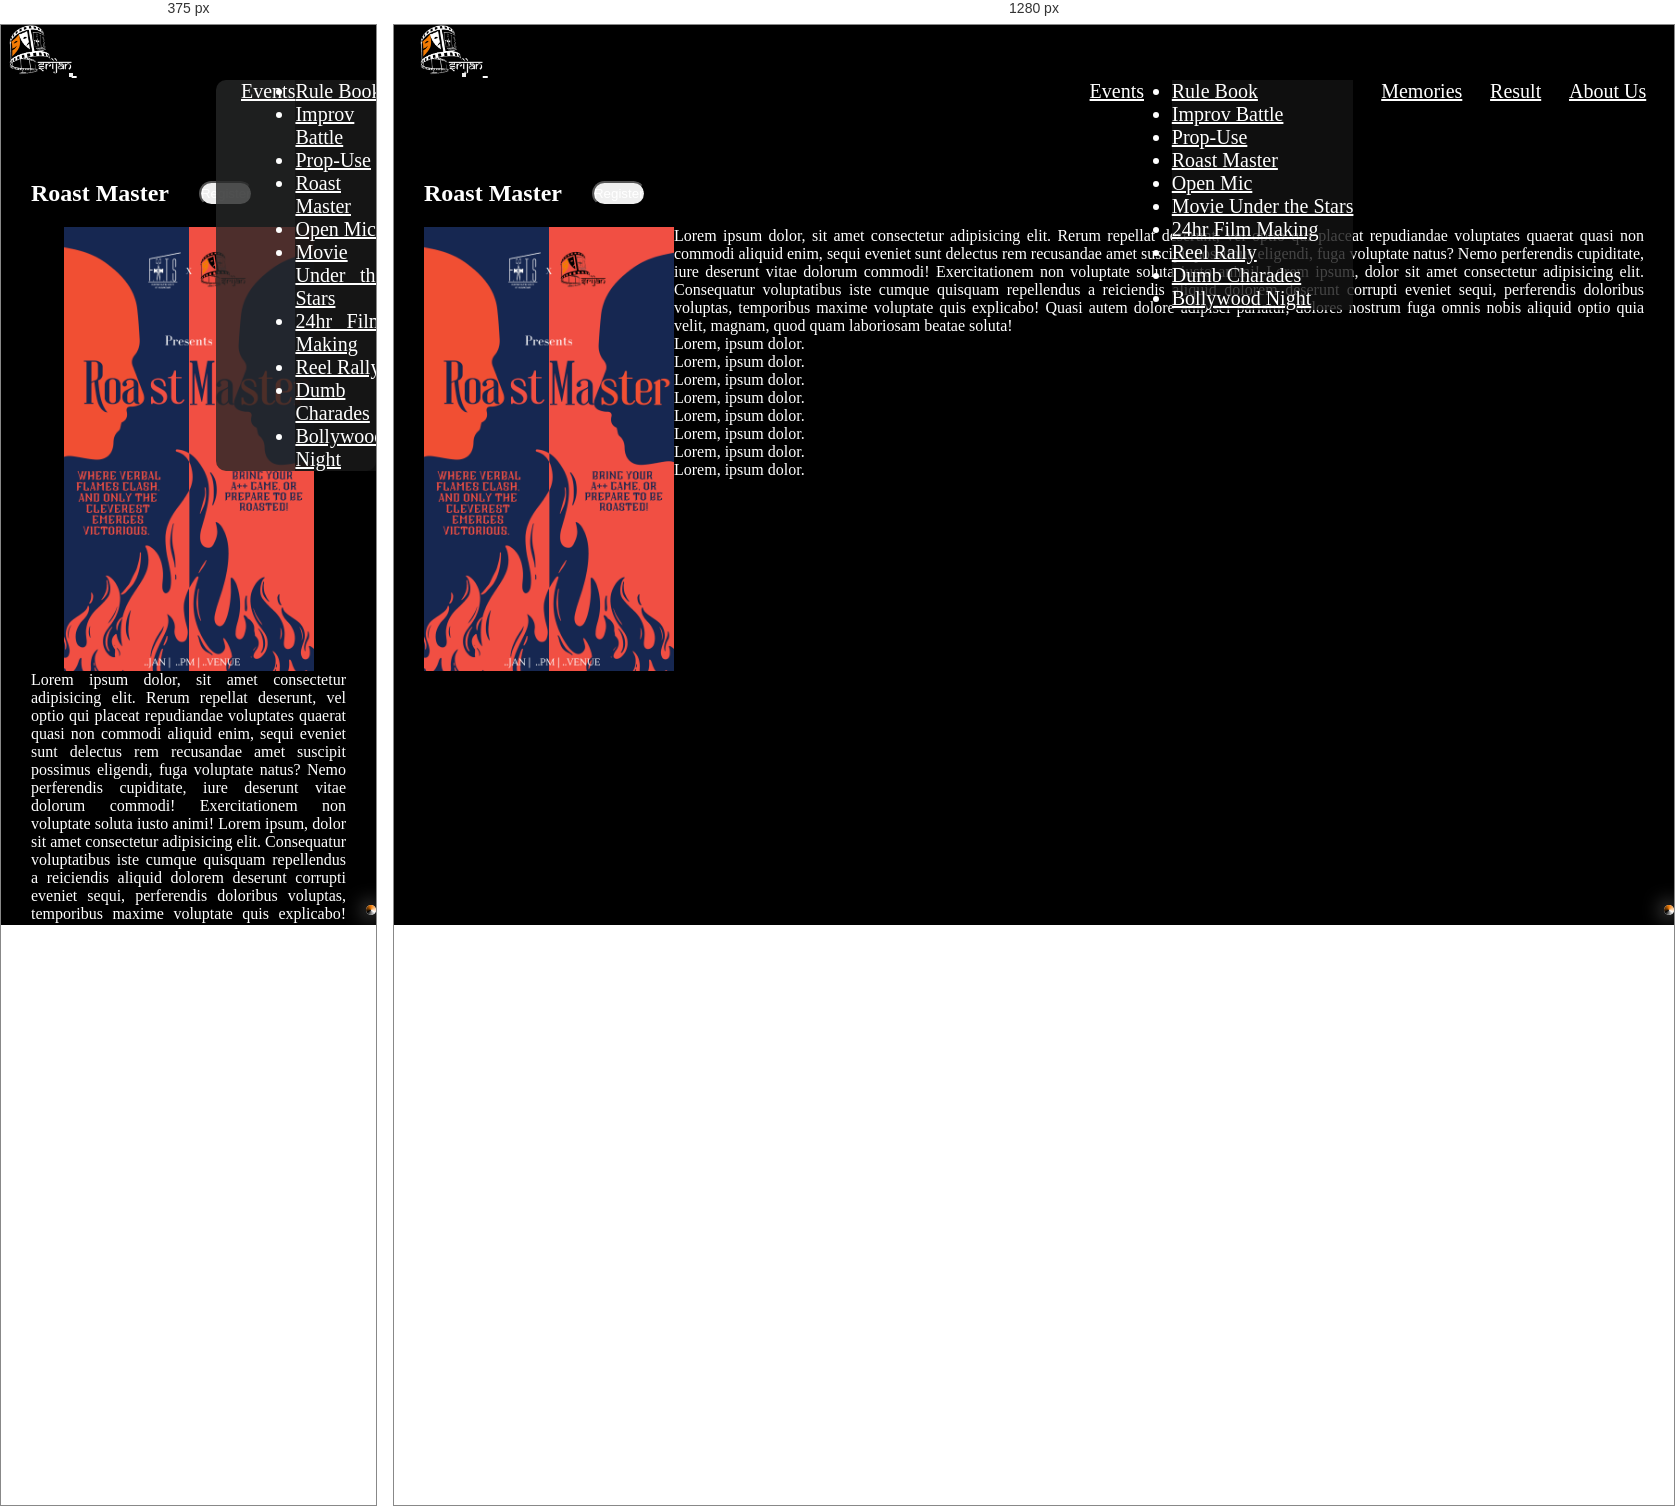
Rendered at 375 px and 1280 px, left to right.

<!-- file: roast-master.html -->
<!DOCTYPE html>
<html lang="en">
    <head>
        <meta charset="UTF-8" />
        <meta name="viewport" content="width=device-width, initial-scale=1.0" />
        <title>Roast Master</title>
        <link rel="icon" type="image/x-icon" href="../media/Srijan-logo.png" />
        <link
            rel="stylesheet"
            href="https://cdnjs.cloudflare.com/ajax/libs/font-awesome/6.5.1/css/all.min.css"
            integrity="sha512-DTOQO9RWCH3ppGqcWaEA1BIZOC6xxalwEsw9c2QQeAIftl+Vegovlnee1c9QX4TctnWMn13TZye+giMm8e2LwA=="
            crossorigin="anonymous"
            referrerpolicy="no-referrer"
        />
        <link
            href="https://cdn.jsdelivr.net/npm/bootstrap@5.3.2/dist/css/bootstrap.min.css"
            rel="stylesheet"
            integrity="sha384-T3c6CoIi6uLrA9TneNEoa7RxnatzjcDSCmG1MXxSR1GAsXEV/Dwwykc2MPK8M2HN"
            crossorigin="anonymous"
        />
        <link rel="stylesheet" href="event.css" />
    </head>
    <body>
        <!-- Scroll-Tracker Start -->
        <div id="scroll">
            <div id="tracker"></div>
        </div>
        <!-- Scroll-Tracker End -->

        <!-- fixed-background -->
        <div id="bg"></div>
        <div id="bg-black"></div>

        <!-- nav-bar Start -->
        <nav class="navbar navbar-expand-sm fixed-top" id="nav">
            <div class="container-fluid">
                <a class="navbar-brand" href="../index.html">
                    <img
                        src="../media/Srijan-logo.png"
                        alt="Srijan-logo"
                        height="50px"
                    />
                </a>
                <button
                    class="navbar-toggler collapsed expanded"
                    type="button"
                    data-bs-toggle="collapse"
                    data-bs-target="#navbarNavAltMarkup"
                    aria-controls="navbarNavAltMarkup"
                    aria-expanded="false"
                    aria-label="Toggle navigation"
                >
                    <i
                        class="fa-solid fa-bars-staggered fa-beat-fade fa-lg toggler-icon"
                        style="color: white"
                    ></i>
                </button>
                <div
                    class="collapse navbar-collapse expanded"
                    id="navbarNavAltMarkup"
                >
                    <div class="navbar-nav">
                        <a class="nav-item dropdown" href="#">
                            <a
                                class="nav-link dropdown-toggle text-light"
                                href="#"
                                role="button"
                                data-bs-toggle="dropdown"
                                aria-expanded="false"
                                id="nav-nav"
                            >
                                Events
                            </a>
                            <ul class="dropdown-menu">
                                <li>
                                    <a class="dropdown-item text-light" href="#"
                                        >Rule Book</a
                                    >
                                </li>
                                <li>
                                    <a
                                        class="dropdown-item text-light"
                                        href="improv-battle.html"
                                        >Improv Battle</a
                                    >
                                </li>
                                <li>
                                    <a
                                        class="dropdown-item text-light"
                                        href="prop-use.html"
                                        >Prop-Use</a
                                    >
                                </li>
                                <li>
                                    <a
                                        class="dropdown-item text-light"
                                        href="roast-master.html"
                                        >Roast Master</a
                                    >
                                </li>
                                <li>
                                    <a
                                        class="dropdown-item text-light"
                                        href="open-mic.html"
                                        >Open Mic</a
                                    >
                                </li>
                                <li>
                                    <a
                                        class="dropdown-item text-light"
                                        href="movie-under-star.html"
                                        >Movie Under the Stars</a
                                    >
                                </li>
                                <li>
                                    <a
                                        class="dropdown-item text-light"
                                        href="film-making.html"
                                        >24hr Film Making</a
                                    >
                                </li>
                                <li>
                                    <a
                                        class="dropdown-item text-light"
                                        href="reel-rally.html"
                                        >Reel Rally</a
                                    >
                                </li>
                                <li>
                                    <a
                                        class="dropdown-item text-light"
                                        href="dumb-charades.html"
                                        >Dumb Charades</a
                                    >
                                </li>
                                <li>
                                    <a
                                        class="dropdown-item text-light"
                                        href="bollywood-night.html"
                                        >Bollywood Night</a
                                    >
                                </li>
                            </ul>
                        </a>
                        <a
                            class="nav-link active text-light"
                            aria-current="page"
                            href="../memories.html"
                            id="nav-nav"
                            >Memories</a
                        >
                        <a
                            class="nav-link text-light"
                            href="../result.html"
                            id="nav-nav"
                            >Result</a
                        >
                        <a
                            class="nav-link text-light"
                            href="../about-us.html"
                            id="nav-nav"
                            >About Us</a
                        >
                    </div>
                </div>
            </div>
        </nav>
        <!-- nav-bar End -->

        <div id="father">
            <div id="bn">
                <h2>Roast Master</h2>
                <a
                    href="https://docs.google.com/forms/d/e/1FAIpQLSeS0ZO9Ia5VULdq7Le__YbtHCPAIXCp_X-BQcI9VjEXNrstBQ/viewform?usp=sf_link"
                    class="register"
                    target="--main"
                >
                    <button type="button" class="btn btn-light rolled-btn">
                        Register
                    </button>
                </a>
            </div>
            <div id="child">
                <img
                    src="../media/roast-master.png"
                    alt=""
                    width="250px"
                    height="444px"
                />
                <div id="grand-child" class="container-sm">
                    <p>
                        Lorem ipsum dolor, sit amet consectetur adipisicing
                        elit. Rerum repellat deserunt, vel optio qui placeat
                        repudiandae voluptates quaerat quasi non commodi aliquid
                        enim, sequi eveniet sunt delectus rem recusandae amet
                        suscipit possimus eligendi, fuga voluptate natus? Nemo
                        perferendis cupiditate, iure deserunt vitae dolorum
                        commodi! Exercitationem non voluptate soluta iusto
                        animi! Lorem ipsum, dolor sit amet consectetur
                        adipisicing elit. Consequatur voluptatibus iste cumque
                        quisquam repellendus a reiciendis aliquid dolorem
                        deserunt corrupti eveniet sequi, perferendis doloribus
                        voluptas, temporibus maxime voluptate quis explicabo!
                        Quasi autem dolore adipisci pariatur, dolores nostrum
                        fuga omnis nobis aliquid optio quia velit, magnam, quod
                        quam laboriosam beatae soluta!
                    </p>
                    <p>Lorem, ipsum dolor.</p>
                    <p>Lorem, ipsum dolor.</p>
                    <p>Lorem, ipsum dolor.</p>
                    <p>Lorem, ipsum dolor.</p>
                    <p>Lorem, ipsum dolor.</p>
                    <p>Lorem, ipsum dolor.</p>
                    <p>Lorem, ipsum dolor.</p>
                    <p>Lorem, ipsum dolor.</p>
                </div>
            </div>
        </div>
        <script
            src="https://cdn.jsdelivr.net/npm/bootstrap@5.3.2/dist/js/bootstrap.bundle.min.js"
            integrity="sha384-C6RzsynM9kWDrMNeT87bh95OGNyZPhcTNXj1NW7RuBCsyN/o0jlpcV8Qyq46cDfL"
            crossorigin="anonymous"
        ></script>
    </body>
</html>


/* @media block from event.css */
@media(max-width:575px){
    .navbar-nav{
        background-color: rgba(38, 39, 39, 0.808);
        border-radius: 10px;
        width: 160px;
    }
    #nav-nav{
        padding-left: 25px;
    }
}